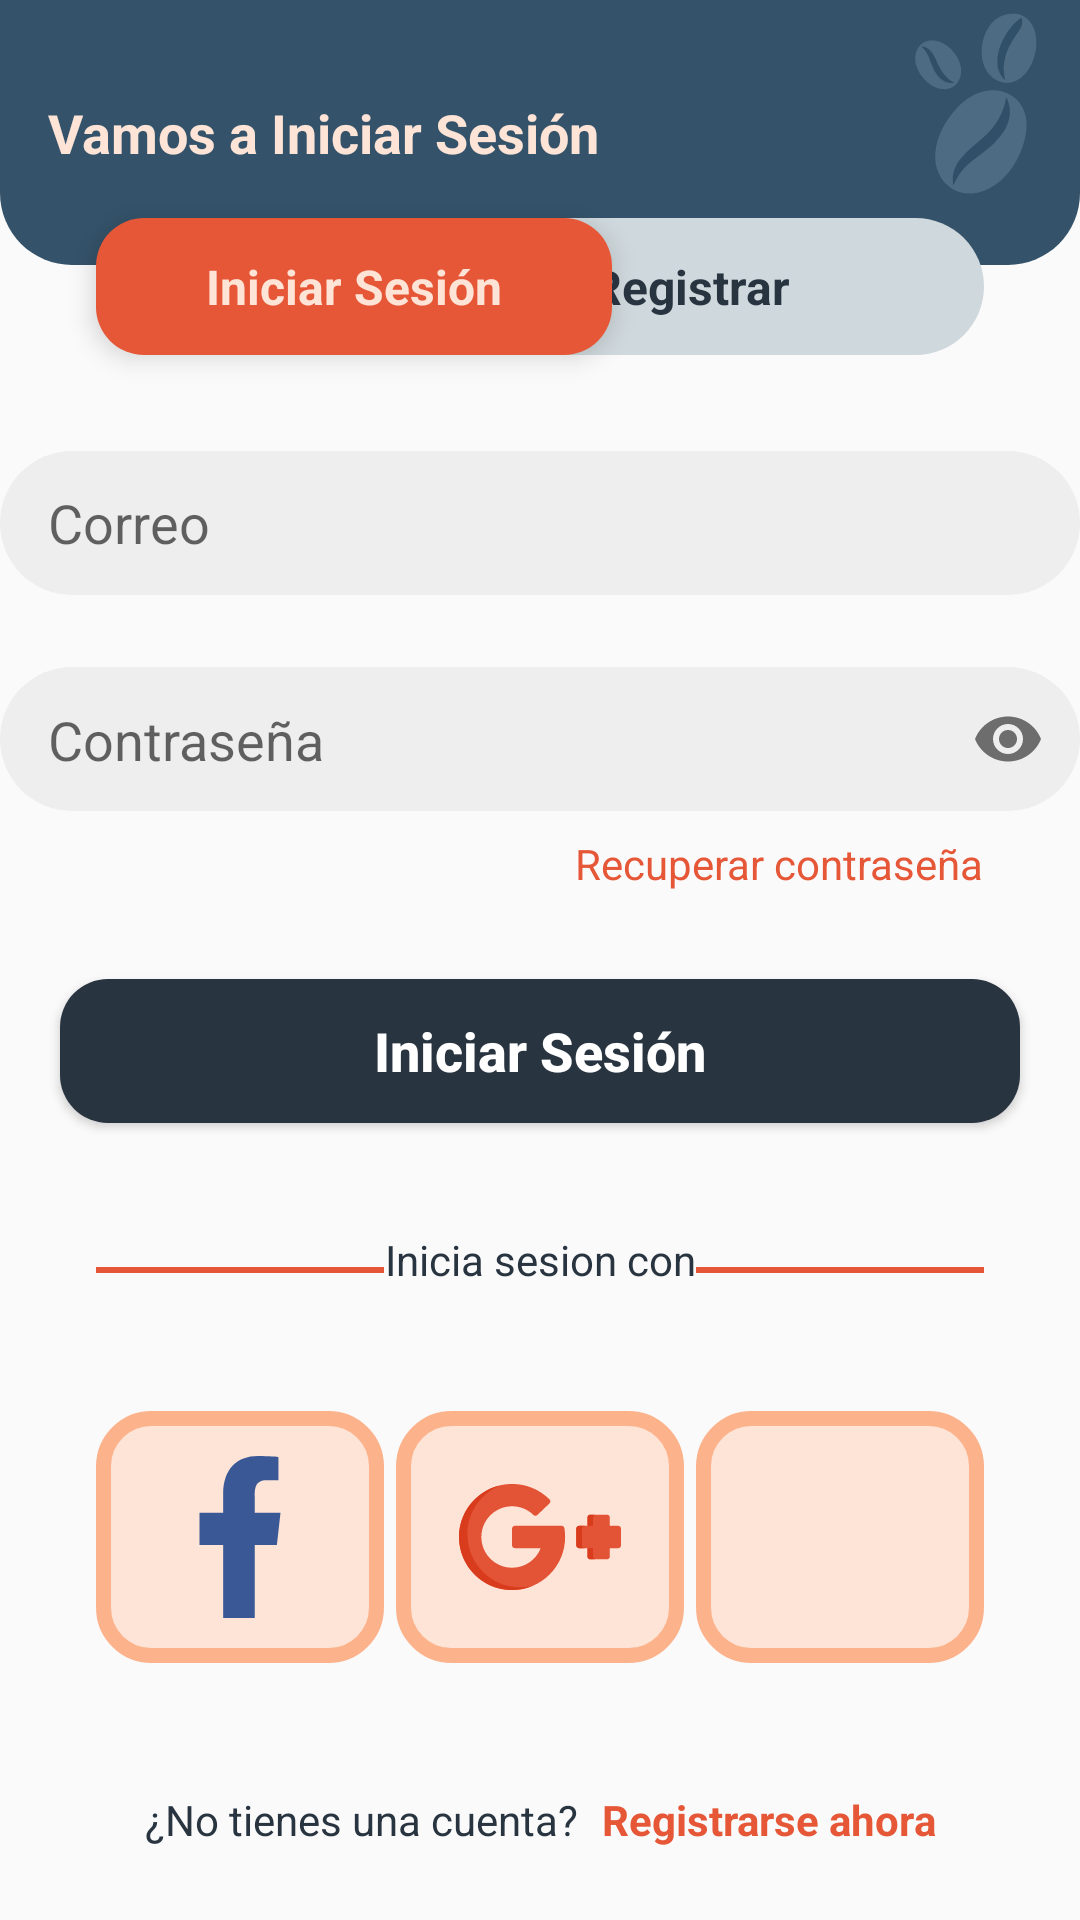

Write the Android layout XML for this screen, with the resource values it uses.
<!-- AndroidManifest.xml: application theme Theme.CavoshCafe2026 -->
<!-- res/layout/fragment_login.xml -->
<?xml version="1.0" encoding="utf-8"?>
<androidx.constraintlayout.widget.ConstraintLayout xmlns:android="http://schemas.android.com/apk/res/android"
    xmlns:tools="http://schemas.android.com/tools"
    android:layout_width="match_parent"
    android:layout_height="match_parent"
    xmlns:app="http://schemas.android.com/apk/res-auto"
    tools:context=".ui.Login">

    
    <TextView
        android:id="@+id/tvHeader"
        android:layout_width="match_parent"
        android:layout_height="wrap_content"
        android:background="@drawable/sh_header_police_blue"
        android:paddingHorizontal="16dp"
        android:paddingVertical="32dp"
        android:text="@string/vamos_a_iniciar_sesion"
        android:textColor="@color/flesh"
        android:textSize="18sp"
        android:textStyle="bold"
        app:layout_constraintStart_toStartOf="parent"
        app:layout_constraintTop_toTopOf="parent" />

    <ImageView
        android:layout_width="70dp"
        android:layout_height="70dp"
        android:elevation="5dp"
        android:contentDescription="@string/content_description"
        android:src="@drawable/ic_granos_cafe"
        app:layout_constraintTop_toTopOf="parent"
        app:layout_constraintEnd_toEndOf="parent"/>

    <TextView
        android:id="@+id/tvIniciarSesion"
        android:layout_width="172dp"
        android:layout_height="wrap_content"
        android:layout_marginStart="32dp"
        android:layout_marginTop="-16dp"
        android:background="@drawable/sh_btn_carmine_pink"
        android:elevation="5dp"
        android:paddingVertical="12dp"
        android:text="@string/iniciar_sesion"
        android:textAlignment="center"
        android:textColor="@color/flesh"
        android:textSize="16sp"
        android:textStyle="bold"
        app:layout_constraintTop_toBottomOf="@id/tvHeader"
        app:layout_constraintStart_toStartOf="parent" />

    <TextView
        android:id="@+id/tvRegistrar"
        android:layout_width="196dp"
        android:layout_height="wrap_content"
        android:layout_marginEnd="32dp"
        android:layout_marginTop="-16dp"
        android:background="@drawable/sh_btn_light_silver"
        android:paddingVertical="12dp"
        android:text="@string/registrar"
        android:textAlignment="center"
        android:textColor="@color/gunmetal"
        android:textSize="16sp"
        android:textStyle="bold"
        app:layout_constraintTop_toBottomOf="@id/tvHeader"
        app:layout_constraintEnd_toEndOf="parent"/>

    <com.google.android.material.textfield.TextInputLayout
        android:id="@+id/tilCorreo"
        android:layout_width="360dp"
        android:layout_height="wrap_content"
        android:layout_marginTop="32dp"
        app:hintEnabled="false"
        app:endIconMode="clear_text"
        app:layout_constraintTop_toBottomOf="@id/tvIniciarSesion"
        app:layout_constraintStart_toStartOf="parent"
        app:layout_constraintEnd_toEndOf="parent"
        >


        <com.google.android.material.textfield.TextInputEditText
            android:layout_width="match_parent"
            android:layout_height="48dp"
            android:background="@drawable/sh_tv_bright_gray"
            android:paddingHorizontal="16dp"
            android:inputType="textEmailAddress"
            android:hint="@string/correo"
            android:maxLength="50"
            >

        </com.google.android.material.textfield.TextInputEditText>

    </com.google.android.material.textfield.TextInputLayout>

    <com.google.android.material.textfield.TextInputLayout
        android:id="@+id/tilPassword"
        android:layout_width="360dp"
        android:layout_height="wrap_content"
        android:layout_marginTop="24dp"
        app:hintEnabled="false"
        app:endIconMode="password_toggle"
        app:layout_constraintTop_toBottomOf="@id/tilCorreo"
        app:layout_constraintStart_toStartOf="parent"
        app:layout_constraintEnd_toEndOf="parent"
        >


        <com.google.android.material.textfield.TextInputEditText
            android:layout_width="match_parent"
            android:layout_height="48dp"
            android:background="@drawable/sh_tv_bright_gray"
            android:paddingHorizontal="16dp"
            android:inputType="textPassword"
            android:hint="@string/password"
            android:maxLength="30"
            >

        </com.google.android.material.textfield.TextInputEditText>

    </com.google.android.material.textfield.TextInputLayout>

    <TextView
        android:id="@+id/tvRecuperarPassword"
        android:layout_width="wrap_content"
        android:layout_height="48dp"
        android:layout_marginTop="8dp"
        android:layout_marginEnd="32dp"
        android:clickable="true"
        android:focusable="true"
        android:text="@string/password_recovery"
        android:textColor="@color/carmine_pink"
        app:layout_constraintTop_toBottomOf="@id/tilPassword"
        app:layout_constraintEnd_toEndOf="parent"
        />

    <Button
        android:id="@+id/btnIniciarSesion"
        android:layout_width="320dp"
        android:layout_height="wrap_content"
        android:layout_marginBottom="48dp"
        android:background="@drawable/sh_btn_gunmetal"
        android:text="@string/iniciar_sesion"
        android:textAllCaps="false"
        android:textColor="@color/white"
        android:textSize="18sp"
        android:textStyle="bold"
        app:layout_constraintTop_toBottomOf="@id/tvRecuperarPassword"
        app:layout_constraintStart_toStartOf="parent"
        app:layout_constraintEnd_toEndOf="parent"
        />

    <View
        android:layout_width="96dp"
        android:layout_height="2dp"
        android:layout_marginTop="48dp"
        android:layout_marginStart="32dp"
        android:background="@color/carmine_pink"
        app:layout_constraintTop_toBottomOf="@id/btnIniciarSesion"
        app:layout_constraintStart_toStartOf="parent"
        />

    <TextView
        android:id="@+id/tvOtroLogueo"
        android:layout_width="wrap_content"
        android:layout_height="wrap_content"
        android:layout_marginTop="36dp"
        android:text="@string/otro_login"
        android:textColor="@color/gunmetal"
        app:layout_constraintTop_toBottomOf="@id/btnIniciarSesion"
        app:layout_constraintStart_toStartOf="parent"
        app:layout_constraintEnd_toEndOf="parent"
        />

    <View
        android:layout_width="96dp"
        android:layout_height="2dp"
        android:layout_marginTop="48dp"
        android:layout_marginEnd="32dp"
        android:background="@color/carmine_pink"
        app:layout_constraintTop_toBottomOf="@id/btnIniciarSesion"
        app:layout_constraintEnd_toEndOf="parent"
        />

    <ImageView
        android:id="@+id/ivFacebook"
        android:layout_width="96dp"
        android:layout_height="84dp"
        android:layout_marginTop="96dp"
        android:layout_marginStart="32dp"
        android:contentDescription="@string/content_description"
        android:clickable="true"
        android:focusable="true"
        android:background="@drawable/sh_btn_flesh"
        android:padding="15dp"
        android:src="@drawable/ic_facebook"
        app:layout_constraintTop_toBottomOf="@id/btnIniciarSesion"
        app:layout_constraintStart_toStartOf="parent"
        />

    <ImageView
        android:id="@+id/ivGoogle"
        android:layout_width="96dp"
        android:layout_height="84dp"
        android:layout_marginTop="96dp"
        android:contentDescription="@string/content_description"
        android:clickable="true"
        android:focusable="true"
        android:background="@drawable/sh_btn_flesh"
        android:padding="15dp"
        android:src="@drawable/ic_google"
        app:layout_constraintTop_toBottomOf="@id/btnIniciarSesion"
        app:layout_constraintStart_toStartOf="parent"
        app:layout_constraintEnd_toEndOf="parent"
        />

    <ImageView
        android:id="@+id/ivApple"
        android:layout_width="96dp"
        android:layout_height="84dp"
        android:layout_marginTop="96dp"
        android:layout_marginEnd="32dp"
        android:contentDescription="@string/content_description"
        android:clickable="true"
        android:focusable="true"
        android:background="@drawable/sh_btn_flesh"
        android:padding="15dp"
        android:src="@drawable/ic_apple"
        app:layout_constraintTop_toBottomOf="@id/btnIniciarSesion"
        app:layout_constraintEnd_toEndOf="parent"
        />

    <LinearLayout
        android:layout_width="wrap_content"
        android:layout_height="wrap_content"
        android:orientation="horizontal"
        android:layout_marginBottom="24dp"
        app:layout_constraintBottom_toBottomOf="parent"
        app:layout_constraintStart_toStartOf="parent"
        app:layout_constraintEnd_toEndOf="parent">

        <TextView
            android:layout_width="wrap_content"
            android:layout_height="wrap_content"
            android:text="@string/no_tienes_una_cuenta"
            android:textColor="@color/gunmetal" />

        <TextView
            android:id="@+id/tvRegistrarAhora"
            android:layout_width="wrap_content"
            android:layout_height="wrap_content"
            android:layout_marginStart="8dp"
            android:text="@string/registrarse_ahora"
            android:textColor="@color/carmine_pink"
            android:textStyle="bold"/>
    </LinearLayout>

</androidx.constraintlayout.widget.ConstraintLayout>
<!-- resources referenced by this layout -->
<resources>
  <color name="carmine_pink">#E65738</color>
  <color name="flesh">#FEE4D6</color>
  <color name="gunmetal">#293441</color>
  <color name="white">#FFFFFFFF</color>
  <!-- drawable ic_facebook (drawable) -->
  <vector xmlns:android="http://schemas.android.com/apk/res/android" android:height="24dp" android:viewportHeight="20" android:viewportWidth="20" android:width="24dp">
        
      <path android:fillColor="#3a5895" android:fillType="evenOdd" android:pathData="M11.821,20L11.821,11L14.554,11L15,7L11.821,7L11.821,5.052C11.821,4.022 11.848,3 13.287,3L14.745,3L14.745,0.14C14.745,0.097 13.492,0 12.226,0C9.58,0 7.923,1.657 7.923,4.7L7.923,7L5,7L5,11L7.923,11L7.923,20L11.821,20Z" android:strokeColor="#00000000" android:strokeWidth="1"/>
      
  </vector>
  <!-- drawable sh_btn_carmine_pink (drawable) -->
  <?xml version="1.0" encoding="utf-8"?>
  <shape xmlns:android="http://schemas.android.com/apk/res/android">
      <corners android:radius="16dp" />
      <solid android:color="@color/carmine_pink" />
  </shape>
  <!-- drawable sh_btn_flesh (drawable) -->
  <?xml version="1.0" encoding="utf-8"?>
  <shape xmlns:android="http://schemas.android.com/apk/res/android">
      <corners android:radius="16dp" />
      <solid android:color="@color/flesh" />
      <stroke android:color="@color/peach_velour" android:width="5dp" />
  </shape>
  <!-- drawable sh_btn_gunmetal (drawable) -->
  <?xml version="1.0" encoding="utf-8"?>
  <shape xmlns:android="http://schemas.android.com/apk/res/android">
      <corners android:radius="16dp" />
      <solid android:color="@color/gunmetal"/>
  </shape>
  <!-- drawable sh_btn_light_silver (drawable) -->
  <?xml version="1.0" encoding="utf-8"?>
  <shape xmlns:android="http://schemas.android.com/apk/res/android">
      <corners android:radius="24dp" />
      <solid android:color="@color/light_silver"/>
  </shape>
  <!-- drawable sh_header_police_blue (drawable) -->
  <?xml version="1.0" encoding="utf-8"?>
  <shape xmlns:android="http://schemas.android.com/apk/res/android">
      <corners android:bottomLeftRadius="24dp"
          android:bottomRightRadius="24dp"/>
      <solid android:color="@color/police_blue"/>
  </shape>
  <!-- drawable sh_tv_bright_gray (drawable) -->
  <?xml version="1.0" encoding="utf-8"?>
  <shape xmlns:android="http://schemas.android.com/apk/res/android">
      <corners android:radius="24dp" />
      <solid android:color="@color/bright_gray"/>
  </shape>
  <string name="content_description">content_description</string>
  <string name="correo">Correo</string>
  <string name="iniciar_sesion">Iniciar Sesión</string>
  <string name="no_tienes_una_cuenta">¿No tienes una cuenta?</string>
  <string name="otro_login">Inicia sesion con</string>
  <string name="password">Contraseña\n</string>
  <string name="password_recovery">Recuperar contraseña</string>
  <string name="registrar">Registrar</string>
  <string name="registrarse_ahora">Registrarse ahora</string>
  <string name="vamos_a_iniciar_sesion">Vamos a Iniciar Sesión</string>
  <style name="Theme.CavoshCafe2026" parent="Base.Theme.CavoshCafe2026" />
  <color name="peach_velour">#FCB38C</color>
  <color name="light_silver">#CFD8DC</color>
  <color name="police_blue">#34536A</color>
  <color name="bright_gray">#EEEEEE</color>
  <style name="Base.Theme.CavoshCafe2026" parent="Theme.MaterialComponents.DayNight.NoActionBar.Bridge">
          
          
      </style>
</resources>
